Dataset: data (GitHub, magahisca/dfruitdisease). Classes: anthracnose, cactus virus X, healthy, stem canker.

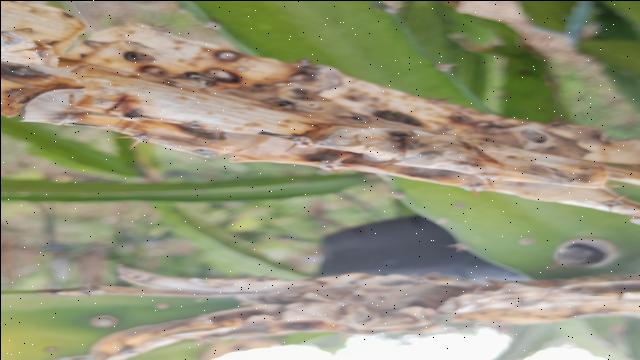
Label: stem canker

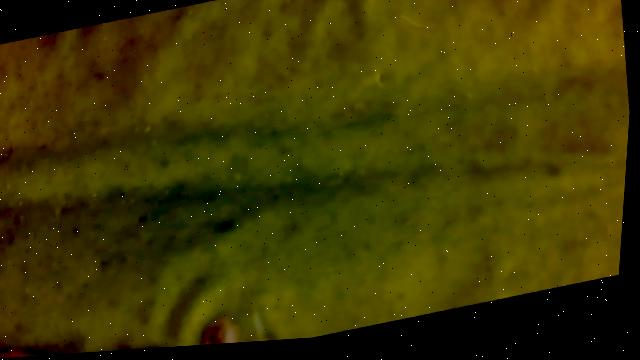
Label: cactus virus X

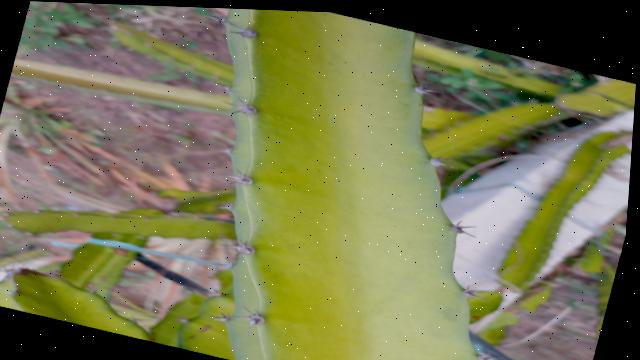
Label: healthy

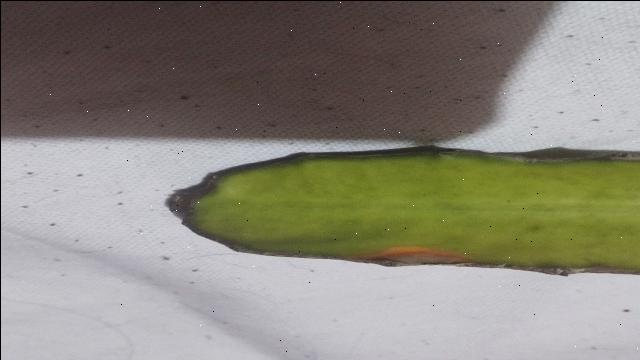
Label: anthracnose

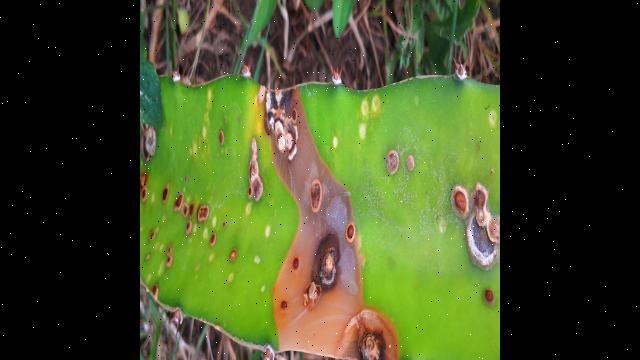
Label: anthracnose

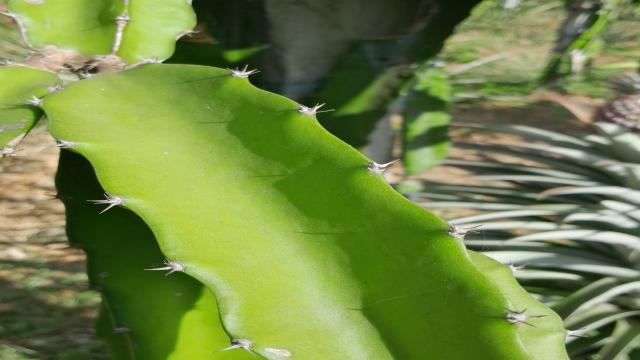
Label: healthy
